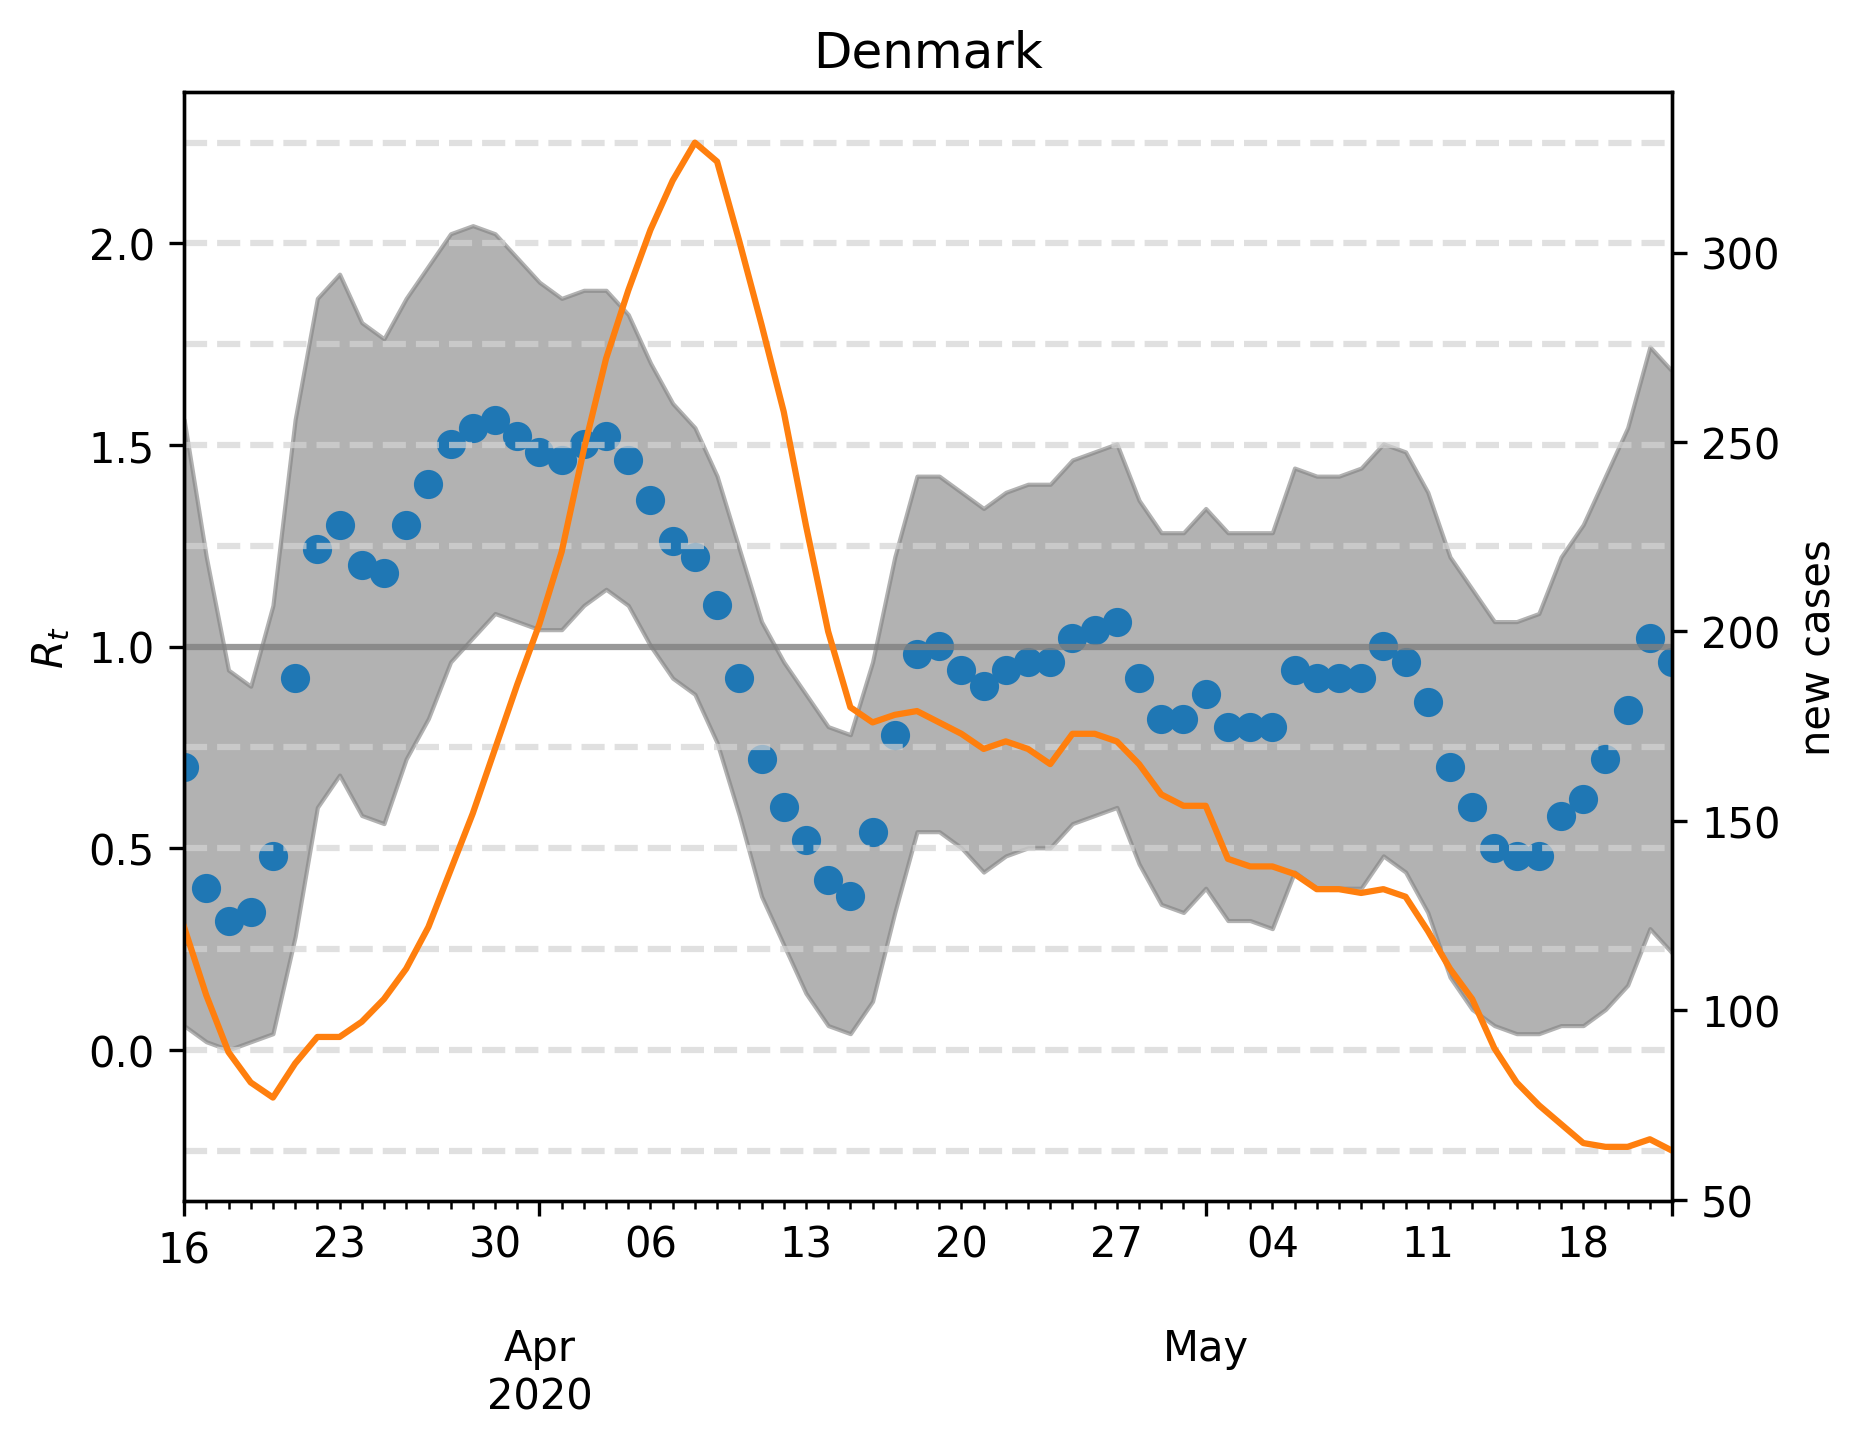

The data file committed next to this chart (first rows):
, median, lower, upper, cases, one, hl-0.25, hl0.0, hl0.25, hl0.5, hl0.75, hl1.25, hl1.5, hl1.75, hl2.0, hl2.25
2020-03-16, 0.7014, 0.06012, 1.563, 122.0, 1, -0.25, 0.0, 0.25, 0.5, 0.75, 1.25, 1.5, 1.75, 2.0, 2.25
2020-03-17, 0.4008, 0.02004, 1.222, 104.0, 1, -0.25, 0.0, 0.25, 0.5, 0.75, 1.25, 1.5, 1.75, 2.0, 2.25
2020-03-18, 0.3206, 0.0, 0.9419, 89.0, 1, -0.25, 0.0, 0.25, 0.5, 0.75, 1.25, 1.5, 1.75, 2.0, 2.25
2020-03-19, 0.3407, 0.02004, 0.9018, 81.0, 1, -0.25, 0.0, 0.25, 0.5, 0.75, 1.25, 1.5, 1.75, 2.0, 2.25
2020-03-20, 0.481, 0.04008, 1.102, 77.0, 1, -0.25, 0.0, 0.25, 0.5, 0.75, 1.25, 1.5, 1.75, 2.0, 2.25
2020-03-21, 0.9218, 0.2806, 1.563, 86.0, 1, -0.25, 0.0, 0.25, 0.5, 0.75, 1.25, 1.5, 1.75, 2.0, 2.25
2020-03-22, 1.242, 0.6012, 1.864, 93.0, 1, -0.25, 0.0, 0.25, 0.5, 0.75, 1.25, 1.5, 1.75, 2.0, 2.25
2020-03-23, 1.303, 0.6814, 1.924, 93.0, 1, -0.25, 0.0, 0.25, 0.5, 0.75, 1.25, 1.5, 1.75, 2.0, 2.25
2020-03-24, 1.202, 0.5812, 1.804, 97.0, 1, -0.25, 0.0, 0.25, 0.5, 0.75, 1.25, 1.5, 1.75, 2.0, 2.25
2020-03-25, 1.182, 0.5611, 1.764, 103.0, 1, -0.25, 0.0, 0.25, 0.5, 0.75, 1.25, 1.5, 1.75, 2.0, 2.25
2020-03-26, 1.303, 0.7214, 1.864, 111.0, 1, -0.25, 0.0, 0.25, 0.5, 0.75, 1.25, 1.5, 1.75, 2.0, 2.25
2020-03-27, 1.403, 0.8216, 1.944, 122.0, 1, -0.25, 0.0, 0.25, 0.5, 0.75, 1.25, 1.5, 1.75, 2.0, 2.25
2020-03-28, 1.503, 0.9619, 2.024, 137.0, 1, -0.25, 0.0, 0.25, 0.5, 0.75, 1.25, 1.5, 1.75, 2.0, 2.25
2020-03-29, 1.543, 1.022, 2.044, 152.0, 1, -0.25, 0.0, 0.25, 0.5, 0.75, 1.25, 1.5, 1.75, 2.0, 2.25
2020-03-30, 1.563, 1.082, 2.024, 169.0, 1, -0.25, 0.0, 0.25, 0.5, 0.75, 1.25, 1.5, 1.75, 2.0, 2.25
2020-03-31, 1.523, 1.062, 1.964, 186.0, 1, -0.25, 0.0, 0.25, 0.5, 0.75, 1.25, 1.5, 1.75, 2.0, 2.25
2020-04-01, 1.483, 1.042, 1.904, 202.0, 1, -0.25, 0.0, 0.25, 0.5, 0.75, 1.25, 1.5, 1.75, 2.0, 2.25
2020-04-02, 1.463, 1.042, 1.864, 221.0, 1, -0.25, 0.0, 0.25, 0.5, 0.75, 1.25, 1.5, 1.75, 2.0, 2.25
2020-04-03, 1.503, 1.102, 1.884, 248.0, 1, -0.25, 0.0, 0.25, 0.5, 0.75, 1.25, 1.5, 1.75, 2.0, 2.25
2020-04-04, 1.523, 1.142, 1.884, 272.0, 1, -0.25, 0.0, 0.25, 0.5, 0.75, 1.25, 1.5, 1.75, 2.0, 2.25
2020-04-05, 1.463, 1.102, 1.824, 290.0, 1, -0.25, 0.0, 0.25, 0.5, 0.75, 1.25, 1.5, 1.75, 2.0, 2.25
2020-04-06, 1.363, 1.002, 1.703, 306.0, 1, -0.25, 0.0, 0.25, 0.5, 0.75, 1.25, 1.5, 1.75, 2.0, 2.25
2020-04-07, 1.263, 0.9218, 1.603, 319.0, 1, -0.25, 0.0, 0.25, 0.5, 0.75, 1.25, 1.5, 1.75, 2.0, 2.25
2020-04-08, 1.222, 0.8818, 1.543, 329.0, 1, -0.25, 0.0, 0.25, 0.5, 0.75, 1.25, 1.5, 1.75, 2.0, 2.25
2020-04-09, 1.102, 0.7615, 1.423, 324.0, 1, -0.25, 0.0, 0.25, 0.5, 0.75, 1.25, 1.5, 1.75, 2.0, 2.25
2020-04-10, 0.9218, 0.5812, 1.242, 303.0, 1, -0.25, 0.0, 0.25, 0.5, 0.75, 1.25, 1.5, 1.75, 2.0, 2.25
2020-04-11, 0.7214, 0.3808, 1.062, 281.0, 1, -0.25, 0.0, 0.25, 0.5, 0.75, 1.25, 1.5, 1.75, 2.0, 2.25
2020-04-12, 0.6012, 0.2605, 0.9619, 258.0, 1, -0.25, 0.0, 0.25, 0.5, 0.75, 1.25, 1.5, 1.75, 2.0, 2.25
2020-04-13, 0.521, 0.1403, 0.8818, 228.0, 1, -0.25, 0.0, 0.25, 0.5, 0.75, 1.25, 1.5, 1.75, 2.0, 2.25
2020-04-14, 0.4208, 0.06012, 0.8016, 200.0, 1, -0.25, 0.0, 0.25, 0.5, 0.75, 1.25, 1.5, 1.75, 2.0, 2.25
2020-04-15, 0.3808, 0.04008, 0.7816, 180.0, 1, -0.25, 0.0, 0.25, 0.5, 0.75, 1.25, 1.5, 1.75, 2.0, 2.25
2020-04-16, 0.5411, 0.1202, 0.9619, 176.0, 1, -0.25, 0.0, 0.25, 0.5, 0.75, 1.25, 1.5, 1.75, 2.0, 2.25
2020-04-17, 0.7816, 0.3407, 1.222, 178.0, 1, -0.25, 0.0, 0.25, 0.5, 0.75, 1.25, 1.5, 1.75, 2.0, 2.25
2020-04-18, 0.982, 0.5411, 1.423, 179.0, 1, -0.25, 0.0, 0.25, 0.5, 0.75, 1.25, 1.5, 1.75, 2.0, 2.25
2020-04-19, 1.002, 0.5411, 1.423, 176.0, 1, -0.25, 0.0, 0.25, 0.5, 0.75, 1.25, 1.5, 1.75, 2.0, 2.25
2020-04-20, 0.9419, 0.501, 1.383, 173.0, 1, -0.25, 0.0, 0.25, 0.5, 0.75, 1.25, 1.5, 1.75, 2.0, 2.25
2020-04-21, 0.9018, 0.4409, 1.343, 169.0, 1, -0.25, 0.0, 0.25, 0.5, 0.75, 1.25, 1.5, 1.75, 2.0, 2.25
2020-04-22, 0.9419, 0.481, 1.383, 171.0, 1, -0.25, 0.0, 0.25, 0.5, 0.75, 1.25, 1.5, 1.75, 2.0, 2.25
2020-04-23, 0.9619, 0.501, 1.403, 169.0, 1, -0.25, 0.0, 0.25, 0.5, 0.75, 1.25, 1.5, 1.75, 2.0, 2.25
2020-04-24, 0.9619, 0.501, 1.403, 165.0, 1, -0.25, 0.0, 0.25, 0.5, 0.75, 1.25, 1.5, 1.75, 2.0, 2.25
2020-04-25, 1.022, 0.5611, 1.463, 173.0, 1, -0.25, 0.0, 0.25, 0.5, 0.75, 1.25, 1.5, 1.75, 2.0, 2.25
2020-04-26, 1.042, 0.5812, 1.483, 173.0, 1, -0.25, 0.0, 0.25, 0.5, 0.75, 1.25, 1.5, 1.75, 2.0, 2.25
2020-04-27, 1.062, 0.6012, 1.503, 171.0, 1, -0.25, 0.0, 0.25, 0.5, 0.75, 1.25, 1.5, 1.75, 2.0, 2.25
2020-04-28, 0.9218, 0.4609, 1.363, 165.0, 1, -0.25, 0.0, 0.25, 0.5, 0.75, 1.25, 1.5, 1.75, 2.0, 2.25
2020-04-29, 0.8216, 0.3607, 1.283, 157.0, 1, -0.25, 0.0, 0.25, 0.5, 0.75, 1.25, 1.5, 1.75, 2.0, 2.25
2020-04-30, 0.8216, 0.3407, 1.283, 154.0, 1, -0.25, 0.0, 0.25, 0.5, 0.75, 1.25, 1.5, 1.75, 2.0, 2.25
2020-05-01, 0.8818, 0.4008, 1.343, 154.0, 1, -0.25, 0.0, 0.25, 0.5, 0.75, 1.25, 1.5, 1.75, 2.0, 2.25
2020-05-02, 0.8016, 0.3206, 1.283, 140.0, 1, -0.25, 0.0, 0.25, 0.5, 0.75, 1.25, 1.5, 1.75, 2.0, 2.25
2020-05-03, 0.8016, 0.3206, 1.283, 138.0, 1, -0.25, 0.0, 0.25, 0.5, 0.75, 1.25, 1.5, 1.75, 2.0, 2.25
2020-05-04, 0.8016, 0.3006, 1.283, 138.0, 1, -0.25, 0.0, 0.25, 0.5, 0.75, 1.25, 1.5, 1.75, 2.0, 2.25
2020-05-05, 0.9419, 0.4409, 1.443, 136.0, 1, -0.25, 0.0, 0.25, 0.5, 0.75, 1.25, 1.5, 1.75, 2.0, 2.25
2020-05-06, 0.9218, 0.4008, 1.423, 132.0, 1, -0.25, 0.0, 0.25, 0.5, 0.75, 1.25, 1.5, 1.75, 2.0, 2.25
2020-05-07, 0.9218, 0.4008, 1.423, 132.0, 1, -0.25, 0.0, 0.25, 0.5, 0.75, 1.25, 1.5, 1.75, 2.0, 2.25
2020-05-08, 0.9218, 0.4008, 1.443, 131.0, 1, -0.25, 0.0, 0.25, 0.5, 0.75, 1.25, 1.5, 1.75, 2.0, 2.25
2020-05-09, 1.002, 0.481, 1.503, 132.0, 1, -0.25, 0.0, 0.25, 0.5, 0.75, 1.25, 1.5, 1.75, 2.0, 2.25
2020-05-10, 0.9619, 0.4409, 1.483, 130.0, 1, -0.25, 0.0, 0.25, 0.5, 0.75, 1.25, 1.5, 1.75, 2.0, 2.25
2020-05-11, 0.8617, 0.3407, 1.383, 121.0, 1, -0.25, 0.0, 0.25, 0.5, 0.75, 1.25, 1.5, 1.75, 2.0, 2.25
2020-05-12, 0.7014, 0.1804, 1.222, 111.0, 1, -0.25, 0.0, 0.25, 0.5, 0.75, 1.25, 1.5, 1.75, 2.0, 2.25
2020-05-13, 0.6012, 0.1002, 1.142, 103.0, 1, -0.25, 0.0, 0.25, 0.5, 0.75, 1.25, 1.5, 1.75, 2.0, 2.25
2020-05-14, 0.501, 0.06012, 1.062, 90.0, 1, -0.25, 0.0, 0.25, 0.5, 0.75, 1.25, 1.5, 1.75, 2.0, 2.25
... 8 more rows
